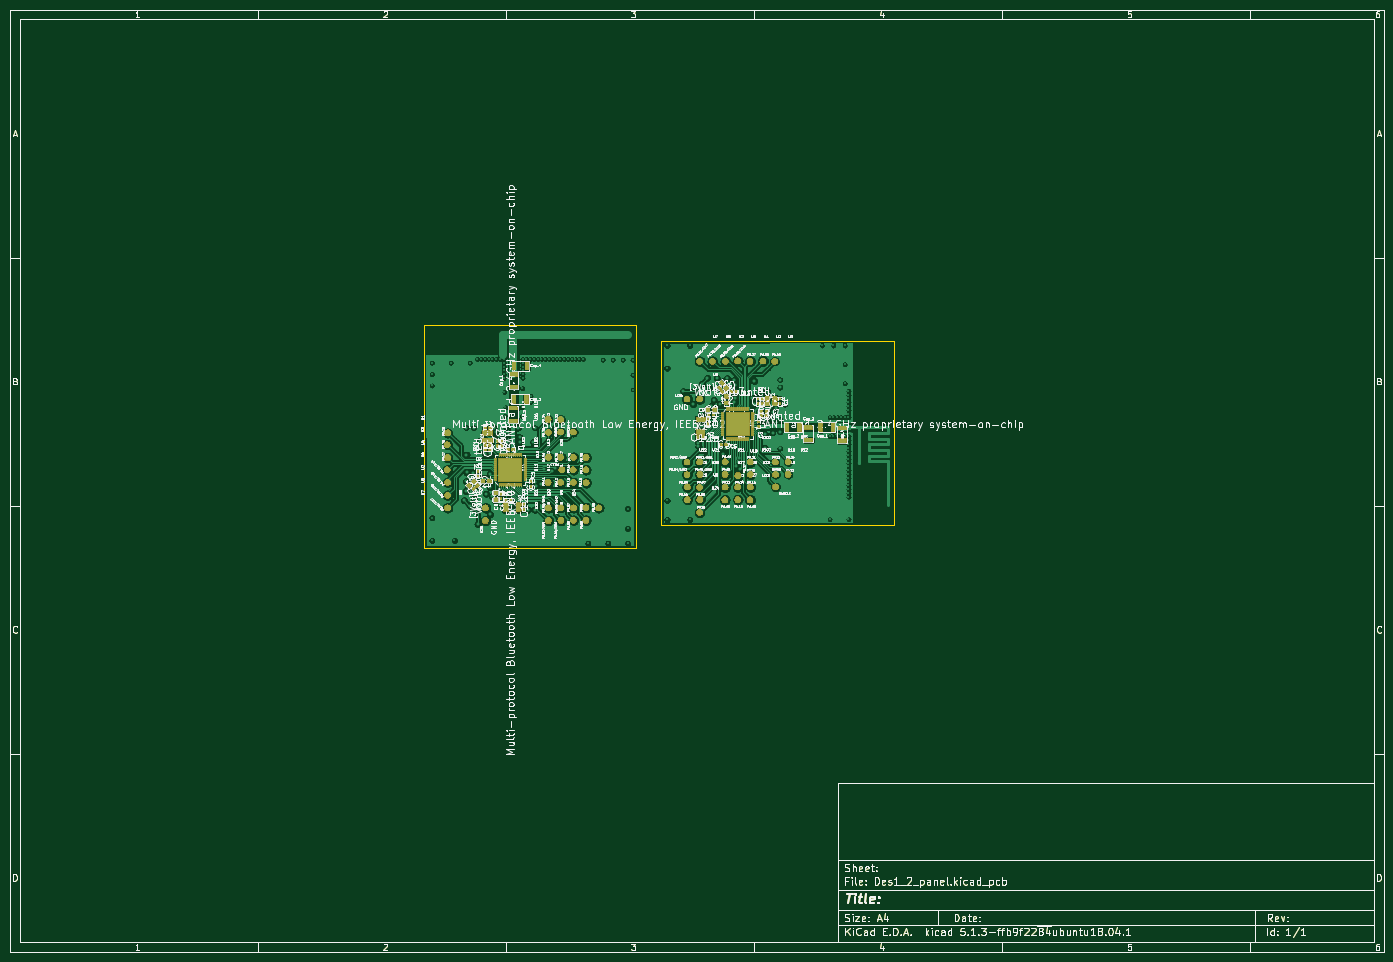
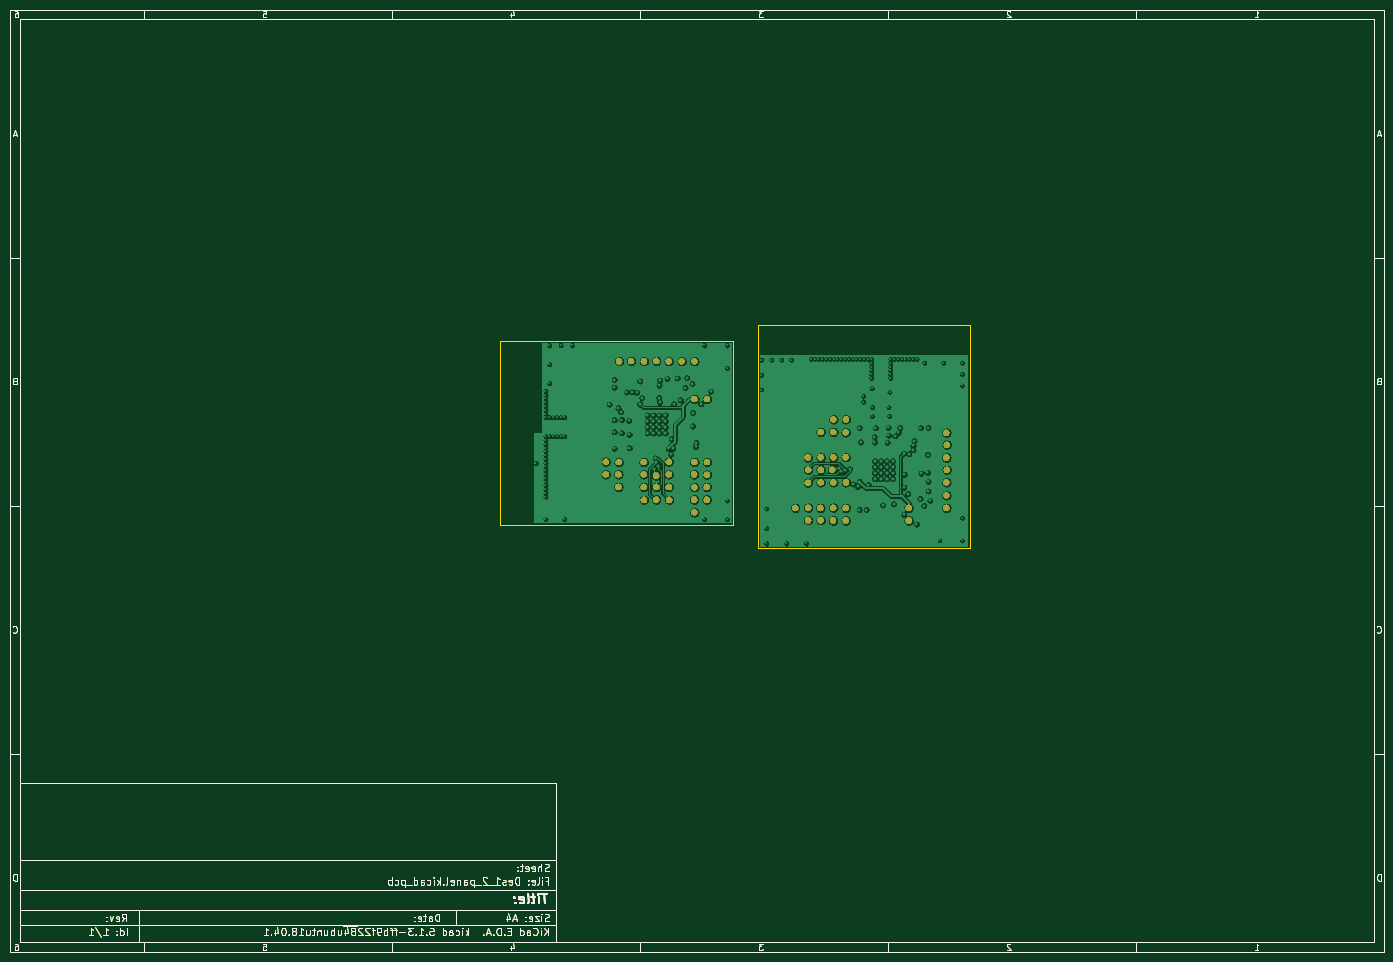
Circuit board: 9 layer files. Board 277.0 x 190.0 mm.
- bottom_copper: Des1_2_panel-B_Cu.gbr (400081 bytes)
- bottom_mask: Des1_2_panel-B_Mask.gbr (89788 bytes)
- paste: Des1_2_panel-B_Paste.gbr (34122 bytes)
- bottom_silk: Des1_2_panel-B_SilkS.gbr (36973 bytes)
- outline: Des1_2_panel-Edge_Cuts.gbr (34566 bytes)
- top_copper: Des1_2_panel-F_Cu.gbr (362571 bytes)
- top_mask: Des1_2_panel-F_Mask.gbr (214348 bytes)
- paste: Des1_2_panel-F_Paste.gbr (41799 bytes)
- top_silk: Des1_2_panel-F_SilkS.gbr (329072 bytes)

=== bottom_copper: Des1_2_panel-B_Cu.gbr (400081 bytes, source omitted) ===
=== bottom_mask: Des1_2_panel-B_Mask.gbr (89788 bytes, source omitted) ===
=== paste: Des1_2_panel-B_Paste.gbr (34122 bytes, source omitted) ===
=== bottom_silk: Des1_2_panel-B_SilkS.gbr (36973 bytes, source omitted) ===
=== outline: Des1_2_panel-Edge_Cuts.gbr (34566 bytes, source omitted) ===
=== top_copper: Des1_2_panel-F_Cu.gbr (362571 bytes, source omitted) ===
=== top_mask: Des1_2_panel-F_Mask.gbr (214348 bytes, source omitted) ===
=== paste: Des1_2_panel-F_Paste.gbr (41799 bytes, source omitted) ===
=== top_silk: Des1_2_panel-F_SilkS.gbr (329072 bytes, source omitted) ===
